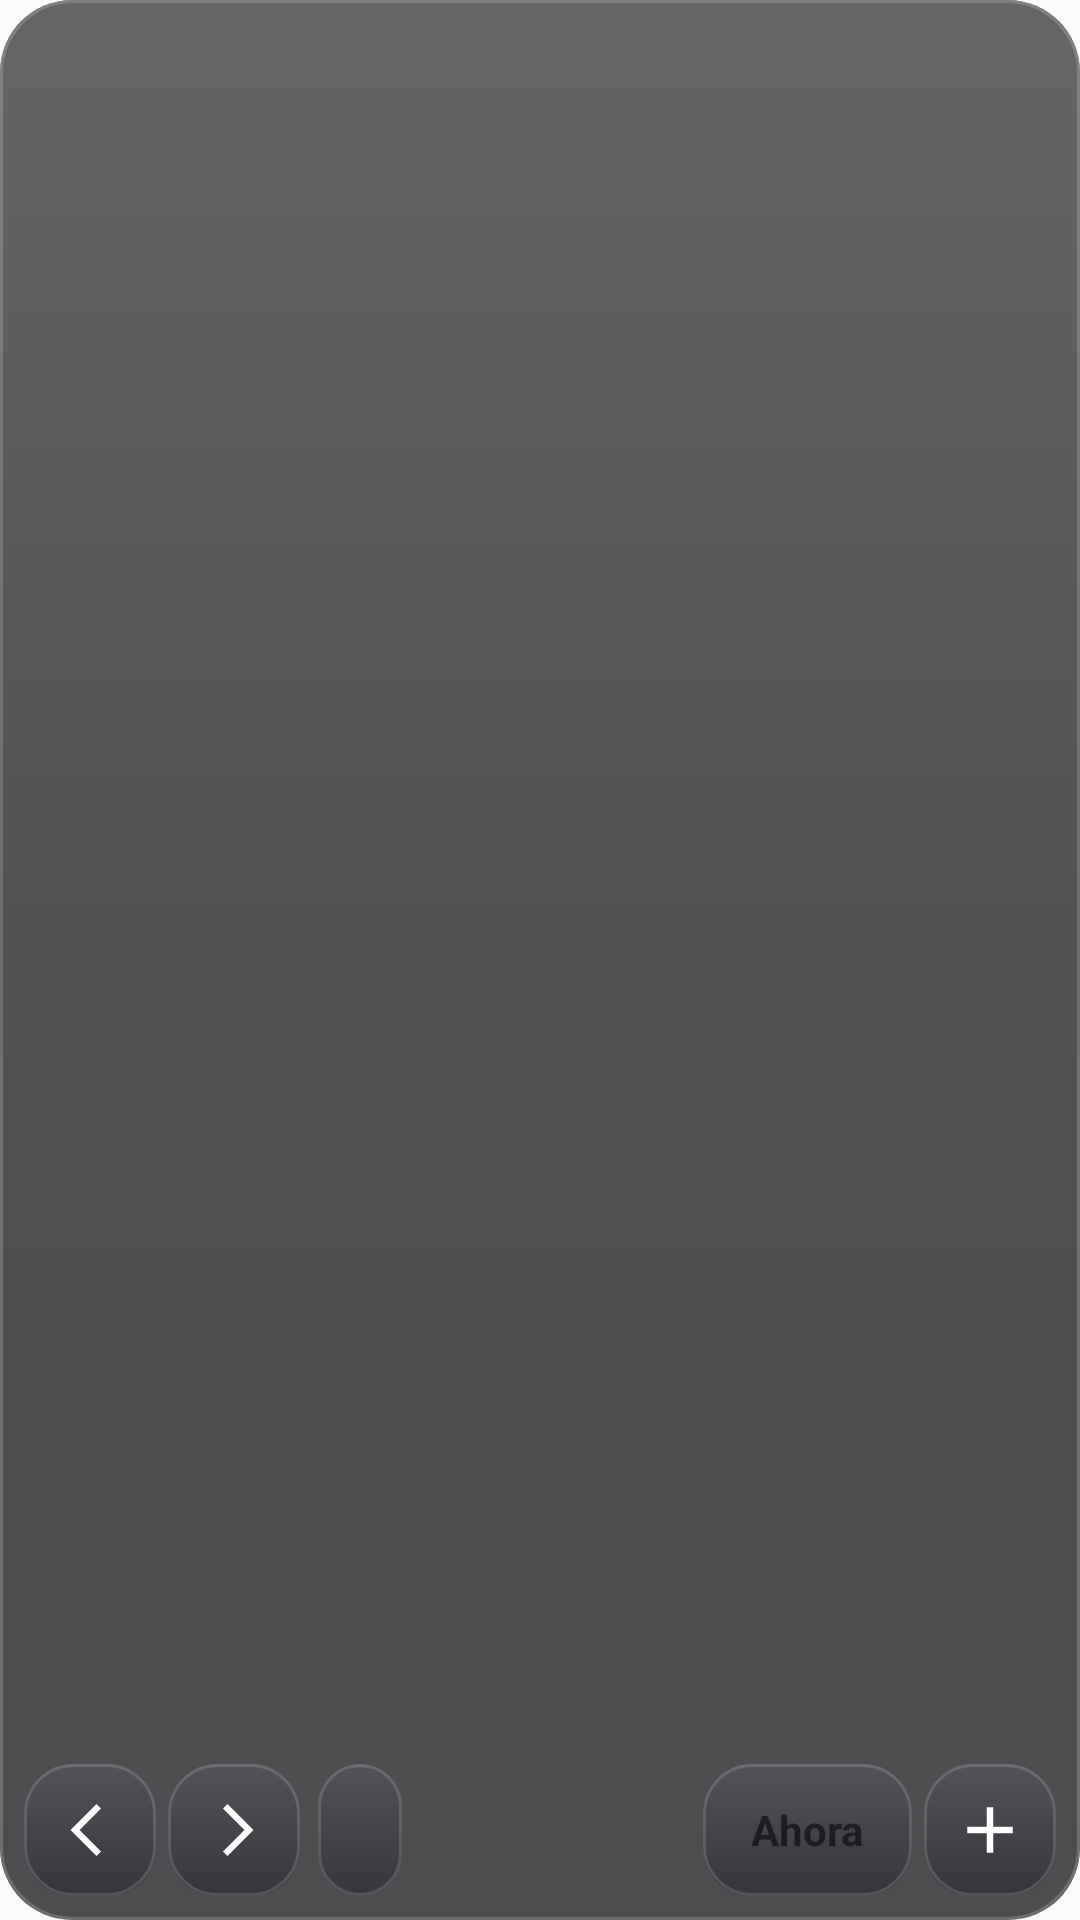

Android layout source for this screen:
<!-- AndroidManifest.xml: application theme AppTheme -->
<!-- res/layout/widget_line.xml -->
<?xml version="1.0" encoding="utf-8"?>
<LinearLayout xmlns:android="http://schemas.android.com/apk/res/android" android:layout_width="match_parent" android:layout_height="match_parent" android:background="@drawable/widget_bg" android:orientation="vertical" android:paddingStart="8dp" android:paddingTop="6dp" android:paddingEnd="8dp" android:paddingBottom="6dp">
    <LinearLayout android:id="@+id/wline_days" android:layout_width="match_parent" android:layout_height="24dp" android:gravity="center_vertical" android:orientation="horizontal" android:paddingStart="44dp">
        <TextView android:id="@+id/wline_d0" android:layout_width="0dp" android:layout_height="wrap_content" android:layout_weight="1" android:maxLines="1" android:paddingStart="5dp" android:textSize="14sp" android:textStyle="bold" />
        <TextView android:id="@+id/wline_d1" android:layout_width="0dp" android:layout_height="wrap_content" android:layout_weight="1" android:maxLines="1" android:paddingStart="5dp" android:textSize="14sp" android:textStyle="bold" />
        <TextView android:id="@+id/wline_d2" android:layout_width="0dp" android:layout_height="wrap_content" android:layout_weight="1" android:maxLines="1" android:paddingStart="5dp" android:textSize="14sp" android:textStyle="bold" />
    </LinearLayout>
    <ListView android:id="@+id/wline_list" android:layout_width="match_parent" android:layout_height="0dp" android:layout_weight="1" android:divider="@null" android:dividerHeight="0dp" android:scrollbars="none" />
    <LinearLayout android:layout_width="match_parent" android:layout_height="48dp" android:layout_marginTop="4dp" android:gravity="center_vertical" android:orientation="horizontal">
        <ImageView android:id="@+id/wline_prev" android:layout_width="44dp" android:layout_height="44dp" android:background="@drawable/widget_pill" android:padding="9dp" android:layout_marginEnd="4dp" android:contentDescription="Día anterior" android:src="@drawable/ic_w_prev" />
        <ImageView android:id="@+id/wline_next" android:layout_width="44dp" android:layout_height="44dp" android:background="@drawable/widget_pill" android:padding="9dp" android:layout_marginEnd="6dp" android:contentDescription="Día siguiente" android:src="@drawable/ic_w_next" />
        <TextView android:id="@+id/wline_view" android:layout_width="wrap_content" android:layout_height="44dp" android:background="@drawable/widget_pill" android:gravity="center" android:maxLines="1" android:paddingStart="14dp" android:paddingEnd="14dp" android:textColor="#F4F4F6" android:textSize="14sp" />
        <LinearLayout android:layout_width="0dp" android:layout_height="1dp" android:layout_weight="1" android:orientation="horizontal" />
        <TextView android:id="@+id/wline_center" android:layout_width="wrap_content" android:layout_height="44dp" android:layout_marginEnd="4dp" android:background="@drawable/widget_pill" android:gravity="center" android:maxLines="1" android:paddingStart="16dp" android:paddingEnd="16dp" android:text="Ahora" android:textSize="14sp" android:textStyle="bold" />
        <ImageView android:id="@+id/wline_add" android:layout_width="44dp" android:layout_height="44dp" android:background="@drawable/widget_pill" android:padding="9dp" android:contentDescription="Añadir" android:src="@drawable/ic_w_add" />
    </LinearLayout>
</LinearLayout>
<!-- resources referenced by this layout -->
<resources>
  <!-- drawable ic_w_add (drawable) -->
  <?xml version="1.0" encoding="utf-8"?>
  <vector xmlns:android="http://schemas.android.com/apk/res/android" android:width="24dp" android:height="24dp" android:viewportWidth="24" android:viewportHeight="24">
      <path android:fillColor="#FFFFFFFF" android:pathData="M11,5h2v6h6v2h-6v6h-2v-6H5v-2h6z"/>
  </vector>
  <!-- drawable ic_w_next (drawable) -->
  <vector xmlns:android="http://schemas.android.com/apk/res/android" android:width="24dp" android:height="24dp" android:viewportWidth="24" android:viewportHeight="24"><path android:fillColor="#FFFFFFFF" android:pathData="M8.6,5.4 10,4l8,8 -8,8 -1.4,-1.4L15.2,12z"/></vector>
  <!-- drawable ic_w_prev (drawable) -->
  <vector xmlns:android="http://schemas.android.com/apk/res/android" android:width="24dp" android:height="24dp" android:viewportWidth="24" android:viewportHeight="24"><path android:fillColor="#FFFFFFFF" android:pathData="M15.4,5.4 14,4l-8,8 8,8 1.4,-1.4L8.8,12z"/></vector>
  <!-- drawable widget_bg (drawable) -->
  <?xml version="1.0" encoding="utf-8"?>
  <layer-list xmlns:android="http://schemas.android.com/apk/res/android">
      <item><shape android:shape="rectangle"><solid android:color="#B80C0C10"/><corners android:radius="24dp"/></shape></item>
      <item><shape android:shape="rectangle"><gradient android:angle="270" android:startColor="#22FFFFFF" android:centerColor="#05FFFFFF" android:endColor="#00000000"/><corners android:radius="24dp"/></shape></item>
      <item><shape android:shape="rectangle"><stroke android:width="1dp" android:color="#2EFFFFFF"/><corners android:radius="24dp"/></shape></item>
  </layer-list>
  <!-- drawable widget_pill (drawable) -->
  <?xml version="1.0" encoding="utf-8"?>
  <layer-list xmlns:android="http://schemas.android.com/apk/res/android">
      <item><shape android:shape="rectangle"><solid android:color="#9924242C"/><corners android:radius="16dp"/></shape></item>
      <item><shape android:shape="rectangle"><gradient android:angle="270" android:startColor="#26FFFFFF" android:endColor="#00000000"/><corners android:radius="16dp"/></shape></item>
      <item><shape android:shape="rectangle"><stroke android:width="1dp" android:color="#26FFFFFF"/><corners android:radius="16dp"/></shape></item>
  </layer-list>
  <style name="AppTheme" parent="Theme.AppCompat.Light.DarkActionBar">
          
          <item name="colorPrimary">@color/colorPrimary</item>
          <item name="colorPrimaryDark">@color/colorPrimaryDark</item>
          <item name="colorAccent">@color/colorAccent</item>
      </style>
  <color name="colorPrimary">#5E43C3</color>
  <color name="colorPrimaryDark">#000000</color>
  <color name="colorAccent">#7B78D8</color>
</resources>
